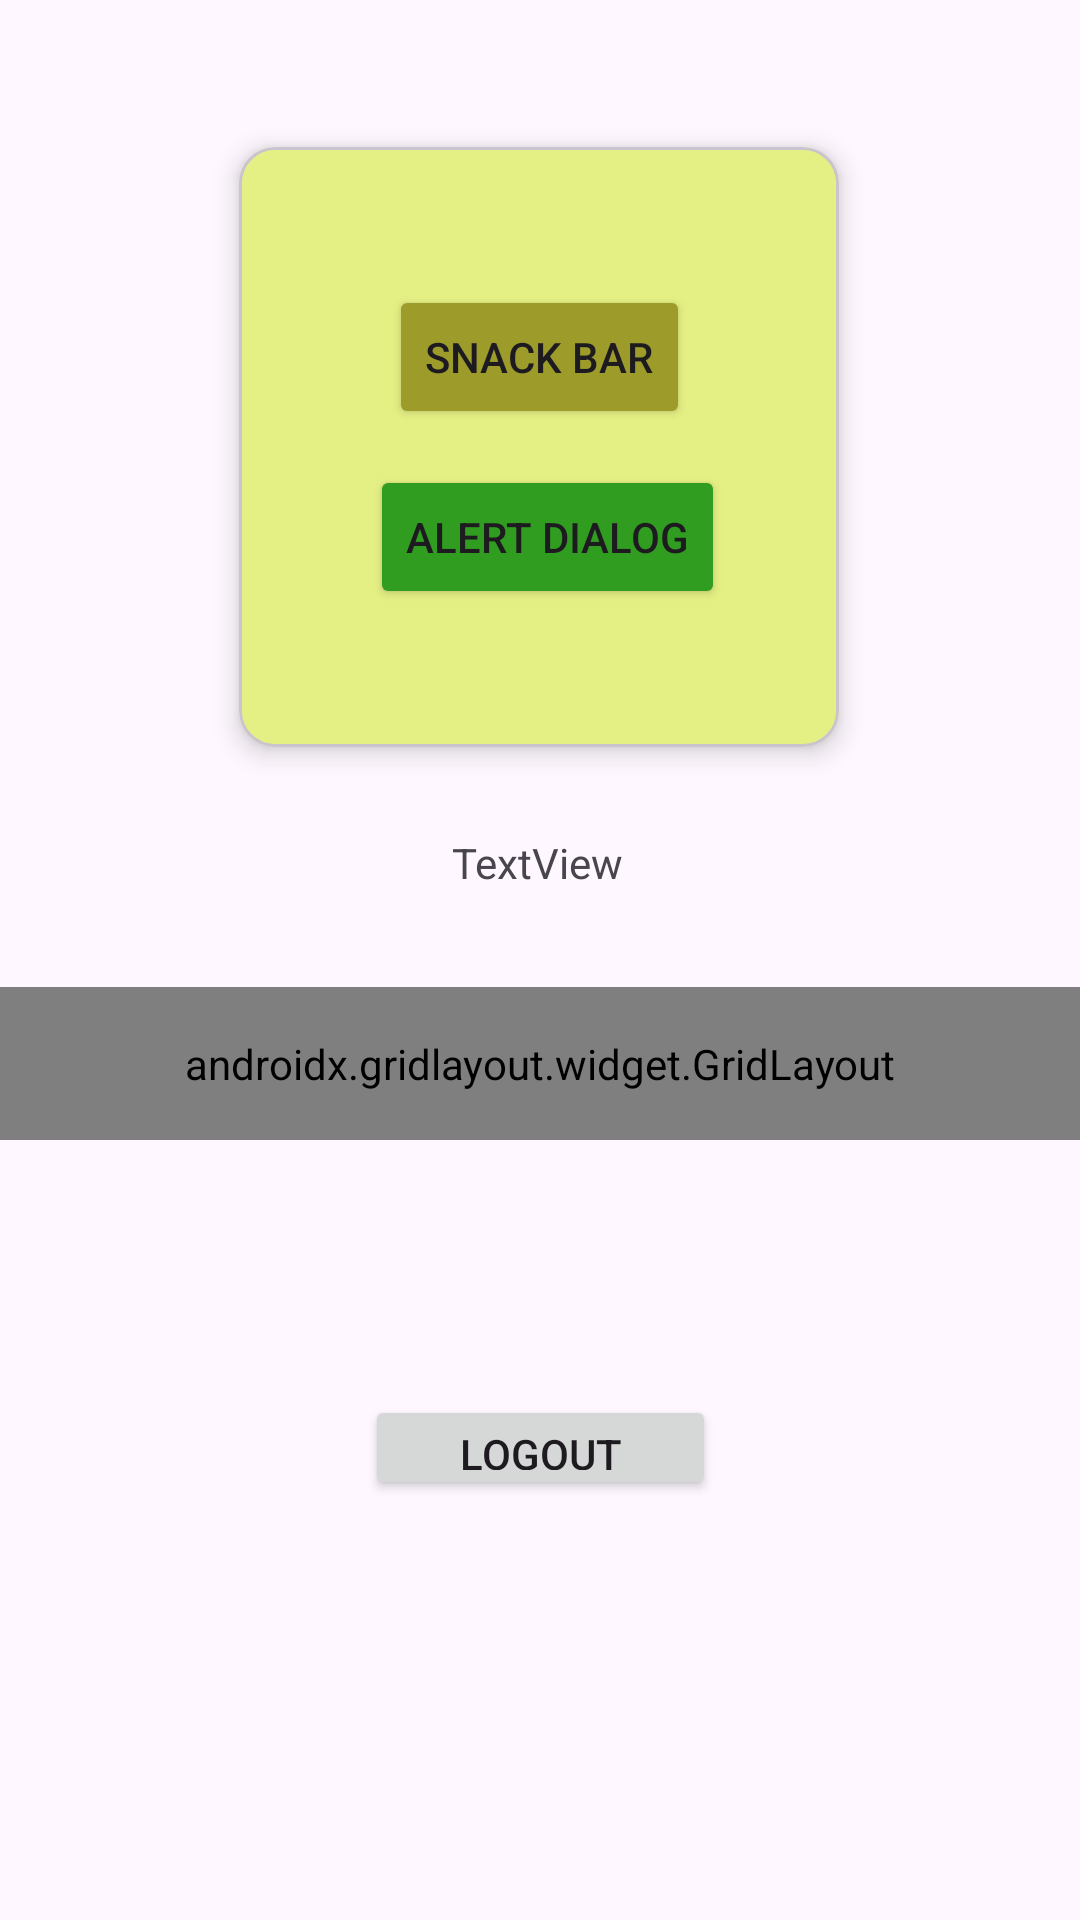

Layout XML and referenced resources for this Android screen:
<!-- AndroidManifest.xml: application theme Theme.Tio_3TIC -->
<!-- res/layout/fragment_home.xml -->
<?xml version="1.0" encoding="utf-8"?>
<androidx.constraintlayout.widget.ConstraintLayout xmlns:android="http://schemas.android.com/apk/res/android"
    xmlns:app="http://schemas.android.com/apk/res-auto"
    xmlns:tools="http://schemas.android.com/tools"
    android:layout_width="match_parent"
    android:layout_height="match_parent"
    tools:context=".Home.HomeFragment">

    <TextView
        android:id="@+id/tvdata"
        android:layout_width="wrap_content"
        android:layout_height="wrap_content"
        android:layout_marginStart="176dp"
        android:layout_marginTop="278dp"
        android:layout_marginEnd="178dp"
        android:layout_marginBottom="45dp"
        android:text="TextView"
        app:layout_constraintBottom_toTopOf="@+id/btnkembali"
        app:layout_constraintEnd_toEndOf="parent"
        app:layout_constraintStart_toStartOf="parent"
        app:layout_constraintTop_toTopOf="parent" />

    <com.google.android.material.card.MaterialCardView
        android:id="@+id/MaterialCardView"
        android:layout_width="200dp"
        android:layout_height="200dp"
        android:backgroundTint="#E5F084"
        app:cardElevation="5dp"
        app:layout_constraintBottom_toTopOf="@+id/tvdata"
        app:layout_constraintEnd_toEndOf="parent"
        app:layout_constraintHorizontal_bias="0.497"
        app:layout_constraintStart_toStartOf="parent"
        app:layout_constraintTop_toTopOf="parent"
        app:layout_constraintVertical_bias="0.628">


        <androidx.constraintlayout.widget.ConstraintLayout
            android:layout_width="match_parent"
            android:layout_height="match_parent"
            android:layout_margin="30dp">

            <Button
                android:id="@+id/btnsnackbar"
                android:layout_width="wrap_content"
                android:layout_height="48dp"
                android:backgroundTint="#9D9C2B"
                android:text="Snack Bar"
                app:layout_constraintBottom_toBottomOf="parent"
                app:layout_constraintEnd_toEndOf="parent"
                app:layout_constraintStart_toStartOf="parent"
                app:layout_constraintTop_toTopOf="parent"
                app:layout_constraintVertical_bias="0.173" />

            <Button
                android:id="@+id/btndialog"
                android:layout_width="wrap_content"
                android:layout_height="wrap_content"
                android:layout_marginEnd="8dp"
                android:backgroundTint="#309D20"
                android:text="Alert Dialog"
                app:layout_constraintBottom_toBottomOf="parent"
                app:layout_constraintEnd_toEndOf="parent"
                app:layout_constraintTop_toTopOf="parent"
                app:layout_constraintVertical_bias="0.826" />
        </androidx.constraintlayout.widget.ConstraintLayout>


    </com.google.android.material.card.MaterialCardView>


    <androidx.gridlayout.widget.GridLayout
        android:id="@+id/gridMenu"
        android:layout_width="0dp"
        android:layout_height="wrap_content"
        android:layout_marginTop="80dp"
        android:padding="16dp"
        app:columnCount="2"
        app:layout_constraintEnd_toEndOf="parent"
        app:layout_constraintHorizontal_bias="0.0"
        app:layout_constraintStart_toStartOf="parent"
        app:layout_constraintTop_toBottomOf="@+id/MaterialCardView"
        app:useDefaultMargins="true">

        <Button
            android:id="@+id/btnp5"
            android:layout_width="137dp"
            android:layout_height="38dp"
            android:text="Pertemuan5"
            app:layout_columnWeight="1"
            app:layout_constraintEnd_toEndOf="parent"
            app:layout_constraintStart_toStartOf="parent"
            app:layout_constraintTop_toBottomOf="@+id/btnkembali"
            app:layout_gravity="fill_horizontal" />


        <Button
            android:id="@+id/btnp6"
            android:layout_width="138dp"
            android:layout_height="35dp"
            android:text="Pertemuan6"
            app:layout_column="1"
            app:layout_columnWeight="1"
            app:layout_constraintEnd_toEndOf="parent"
            app:layout_constraintHorizontal_bias="0.505"
            app:layout_constraintStart_toStartOf="parent"
            app:layout_constraintTop_toBottomOf="@+id/btnp5"
            app:layout_gravity="fill_horizontal"
            app:layout_row="0" />

        <Button
            android:id="@+id/btnp9"
            android:layout_width="93dp"
            android:layout_height="40dp"
            android:text="pertemuan 9"
            android:textColor="#C84D4D"
            app:layout_columnWeight="1"
            app:layout_constraintEnd_toEndOf="parent"
            app:layout_constraintStart_toStartOf="parent"
            app:layout_constraintTop_toBottomOf="@+id/btnp6"
            app:layout_gravity="fill_horizontal" />

        <Button
            android:id="@+id/btnp11"
            android:layout_width="93dp"
            android:layout_height="40dp"
            android:text="pertemuan 11"
            android:textColor="#C84D4D"
            app:layout_columnWeight="1"
            app:layout_constraintEnd_toEndOf="parent"
            app:layout_constraintStart_toStartOf="parent"
            app:layout_constraintTop_toBottomOf="@+id/btnp6"
            app:layout_gravity="fill_horizontal" />

        <Button
            android:id="@+id/btnkembali"
            android:layout_width="124dp"
            android:layout_height="42dp"
            android:text="Kembali"
            app:layout_columnWeight="1"
            app:layout_constraintBottom_toBottomOf="parent"
            app:layout_constraintEnd_toEndOf="parent"
            app:layout_constraintHorizontal_bias="0.463"
            app:layout_constraintStart_toStartOf="parent"
            app:layout_constraintTop_toTopOf="parent"
            app:layout_gravity="fill_horizontal" />

    </androidx.gridlayout.widget.GridLayout>

    <Button
        android:id="@+id/btnlogout"
        android:layout_width="117dp"
        android:layout_height="35dp"
        android:layout_marginBottom="140dp"
        android:text="Logout"
        app:layout_constraintBottom_toBottomOf="parent"
        app:layout_constraintEnd_toEndOf="parent"
        app:layout_constraintStart_toStartOf="parent" />

</androidx.constraintlayout.widget.ConstraintLayout>
<!-- resources referenced by this layout -->
<resources>
  <style name="Theme.Tio_3TIC" parent="Base.Theme.Tio_3TIC" />
  <style name="Base.Theme.Tio_3TIC" parent="Theme.Material3.DayNight.NoActionBar">
          
          
      </style>
</resources>
